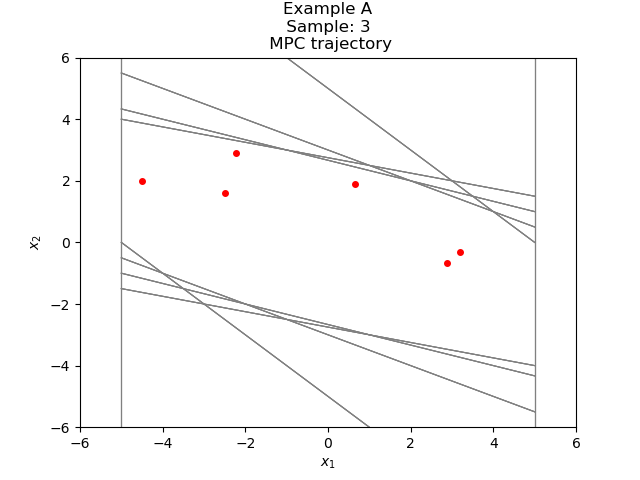

The data file committed next to this chart (first rows):
-2.231790241490662297e+00, 2.896740073517606540e+00
6.649498320269442431e-01, 1.896740074252115438e+00
